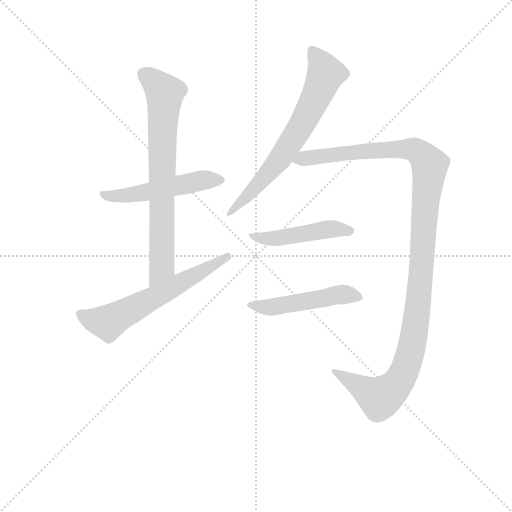
t = 0.00 s
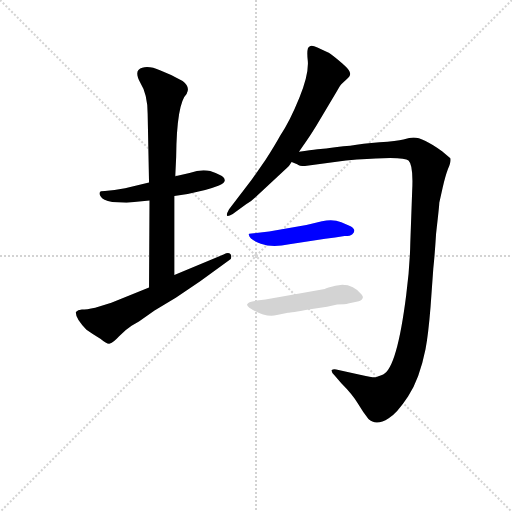
t = 4.94 s
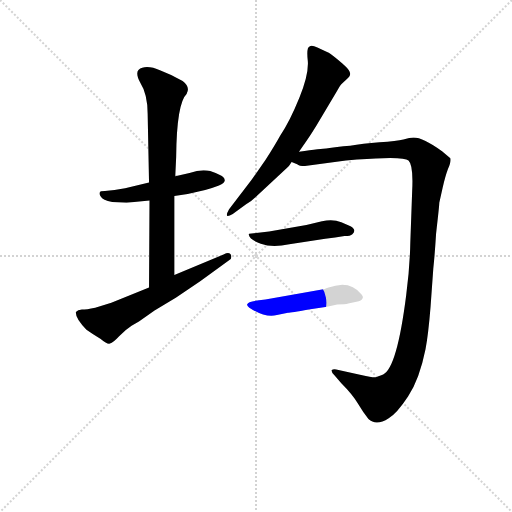
t = 5.13 s
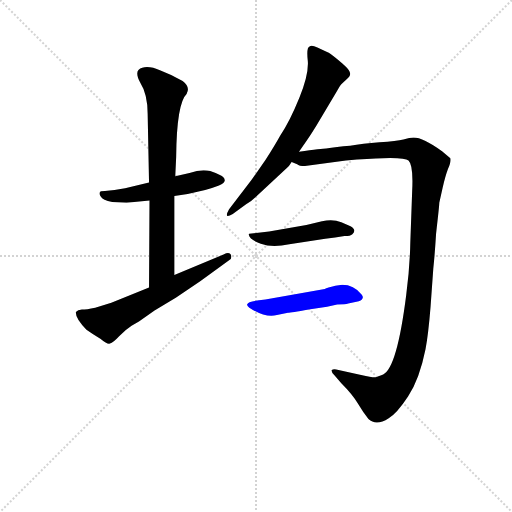
t = 5.32 s
t = 5.51 s: frame unchanged from t = 5.32 s, image omitted
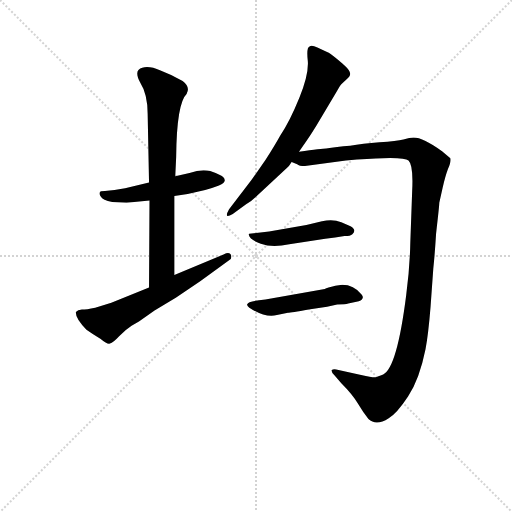
t = 6.18 s

The animated SVG that drew these frames (rendered in a browser with its animation timeline set to each time). Animation: 7 CSS @keyframes rules; one cycle of 6.18 s.

<svg version="1.1" viewBox="0 0 1024 1024" xmlns="http://www.w3.org/2000/svg">
  <g stroke="lightgray" stroke-dasharray="1,1" stroke-width="1" transform="scale(4, 4)">
    <line x1="0" y1="0" x2="256" y2="256"></line>
    <line x1="256" y1="0" x2="0" y2="256"></line>
    <line x1="128" y1="0" x2="128" y2="256"></line>
    <line x1="0" y1="128" x2="256" y2="128"></line>
  </g>
<g transform="scale(0.92, -0.92) translate(60, -900)">
   <style type="text/css">
    @keyframes keyframes0 {
      from {
       stroke: blue;
       stroke-dashoffset: 515;
       stroke-width: 128;
       }
       63% {
       animation-timing-function: step-end;
       stroke: blue;
       stroke-dashoffset: 0;
       stroke-width: 128;
       }
       to {
       stroke: black;
       stroke-width: 1024;
       }
       }
       #make-me-a-hanzi-animation-0 {
         animation: keyframes0 0.669108s both;
         animation-delay: 0.000000s;
         animation-timing-function: linear;
       }
    @keyframes keyframes1 {
      from {
       stroke: blue;
       stroke-dashoffset: 741;
       stroke-width: 128;
       }
       71% {
       animation-timing-function: step-end;
       stroke: blue;
       stroke-dashoffset: 0;
       stroke-width: 128;
       }
       to {
       stroke: black;
       stroke-width: 1024;
       }
       }
       #make-me-a-hanzi-animation-1 {
         animation: keyframes1 0.853027s both;
         animation-delay: 0.669108s;
         animation-timing-function: linear;
       }
    @keyframes keyframes2 {
      from {
       stroke: blue;
       stroke-dashoffset: 617;
       stroke-width: 128;
       }
       67% {
       animation-timing-function: step-end;
       stroke: blue;
       stroke-dashoffset: 0;
       stroke-width: 128;
       }
       to {
       stroke: black;
       stroke-width: 1024;
       }
       }
       #make-me-a-hanzi-animation-2 {
         animation: keyframes2 0.752116s both;
         animation-delay: 1.522135s;
         animation-timing-function: linear;
       }
    @keyframes keyframes3 {
      from {
       stroke: blue;
       stroke-dashoffset: 676;
       stroke-width: 128;
       }
       69% {
       animation-timing-function: step-end;
       stroke: blue;
       stroke-dashoffset: 0;
       stroke-width: 128;
       }
       to {
       stroke: black;
       stroke-width: 1024;
       }
       }
       #make-me-a-hanzi-animation-3 {
         animation: keyframes3 0.800130s both;
         animation-delay: 2.274251s;
         animation-timing-function: linear;
       }
    @keyframes keyframes4 {
      from {
       stroke: blue;
       stroke-dashoffset: 1210;
       stroke-width: 128;
       }
       80% {
       animation-timing-function: step-end;
       stroke: blue;
       stroke-dashoffset: 0;
       stroke-width: 128;
       }
       to {
       stroke: black;
       stroke-width: 1024;
       }
       }
       #make-me-a-hanzi-animation-4 {
         animation: keyframes4 1.234701s both;
         animation-delay: 3.074382s;
         animation-timing-function: linear;
       }
    @keyframes keyframes5 {
      from {
       stroke: blue;
       stroke-dashoffset: 471;
       stroke-width: 128;
       }
       61% {
       animation-timing-function: step-end;
       stroke: blue;
       stroke-dashoffset: 0;
       stroke-width: 128;
       }
       to {
       stroke: black;
       stroke-width: 1024;
       }
       }
       #make-me-a-hanzi-animation-5 {
         animation: keyframes5 0.633301s both;
         animation-delay: 4.309082s;
         animation-timing-function: linear;
       }
    @keyframes keyframes6 {
      from {
       stroke: blue;
       stroke-dashoffset: 495;
       stroke-width: 128;
       }
       62% {
       animation-timing-function: step-end;
       stroke: blue;
       stroke-dashoffset: 0;
       stroke-width: 128;
       }
       to {
       stroke: black;
       stroke-width: 1024;
       }
       }
       #make-me-a-hanzi-animation-6 {
         animation: keyframes6 0.652832s both;
         animation-delay: 4.942383s;
         animation-timing-function: linear;
       }
</style>
<path d="M 264.0 503.0 L 212.0 491.0 L 189.0 487.0 L 168.0 485.0 Q 157.0 485.0 157.0 482.0 Q 155.0 478.0 159.0 473.0 Q 163.0 465.0 184.0 461.0 L 215.0 459.0 L 265.0 464.0 L 319.0 474.0 L 348.0 478.0 L 386.0 487.0 Q 403.0 492.0 416.0 497.0 Q 449.0 511.0 397.0 528.0 Q 378.0 533.0 352.0 524.0 L 321.0 517.0 L 264.0 503.0 Z" fill="lightgray"></path> 
<path d="M 346.0 696.0 L 346.0 697.0 Q 354.0 711.0 337.0 724.0 L 312.0 737.0 L 289.0 747.0 Q 256.0 761.0 241.0 748.0 Q 234.0 741.0 245.0 720.0 Q 261.0 695.0 261.0 652.0 L 264.0 503.0 L 265.0 464.0 L 264.0 275.0 C 264.0 245.0 319.0 272.0 319.0 302.0 L 319.0 474.0 L 321.0 517.0 L 323.0 559.0 Q 324.0 675.0 346.0 696.0 Z" fill="lightgray"></path> 
<path d="M 264.0 275.0 L 182.0 242.0 L 147.0 231.0 Q 128.0 227.0 118.0 227.0 Q 109.0 226.0 105.0 222.0 Q 103.0 209.0 128.0 183.0 Q 142.0 173.0 159.0 163.0 Q 173.0 151.0 179.0 153.0 Q 186.0 155.0 199.0 169.0 Q 212.0 183.0 226.0 192.0 L 242.0 201.0 L 276.0 225.0 L 323.0 253.0 L 376.0 289.0 L 438.0 334.0 Q 445.0 338.0 442.0 346.0 Q 439.0 353.0 426.0 347.0 L 319.0 302.0 L 264.0 275.0 Z" fill="lightgray"></path> 
<path d="M 590.0 570.0 L 608.0 596.0 Q 615.0 606.0 628.0 627.0 L 672.0 701.0 Q 679.0 714.0 682.0 717.0 L 693.0 727.0 Q 701.0 734.0 701.0 738.0 Q 702.0 742.0 698.0 748.0 Q 695.0 753.0 676.0 769.0 Q 657.0 785.0 651.0 787.0 L 630.0 797.0 Q 617.0 803.0 613.0 799.0 Q 606.0 797.0 609.0 769.0 Q 612.0 740.0 591.0 688.0 Q 570.0 636.0 549.0 605.0 Q 538.0 585.0 517.0 552.0 L 487.0 509.0 L 438.0 445.0 Q 425.0 422.0 446.0 435.0 L 475.0 456.0 Q 488.0 464.0 497.0 473.0 L 563.0 534.0 Q 568.0 538.0 574.0 548.0 L 590.0 570.0 Z" fill="lightgray"></path> 
<path d="M 574.0 548.0 L 586.0 543.0 Q 590.0 539.0 603.0 539.0 L 692.0 551.0 L 716.0 553.0 Q 818.0 561.0 828.0 551.0 Q 839.0 541.0 836.0 484.0 L 832.0 373.0 Q 831.0 319.0 823.0 258.0 Q 803.0 100.0 773.0 86.0 Q 761.0 81.0 756.0 80.0 Q 751.0 79.0 725.0 85.0 L 671.0 97.0 Q 663.0 98.0 661.0 95.0 Q 660.0 91.0 667.0 84.0 L 682.0 67.0 Q 706.0 43.0 718.0 23.0 Q 730.0 3.0 741.0 -11.0 Q 758.0 -27.0 785.0 -9.0 Q 802.0 0.0 827.0 38.0 Q 852.0 76.0 865.0 141.0 Q 871.0 171.0 876.0 233.0 L 882.0 317.0 Q 885.0 344.0 888.0 392.0 Q 895.0 453.0 895.0 459.0 L 902.0 491.0 Q 908.0 517.0 914.0 533.0 Q 921.0 549.0 919.0 556.0 L 901.0 571.0 Q 860.0 601.0 839.0 601.0 Q 831.0 601.0 817.0 597.0 Q 803.0 593.0 765.0 591.0 Q 728.0 588.0 701.0 583.0 Q 671.0 581.0 649.0 577.0 Q 641.0 577.0 590.0 570.0 C 560.0 566.0 545.0 557.0 574.0 548.0 Z" fill="lightgray"></path> 
<path d="M 640.0 419.0 L 606.0 411.0 L 525.0 397.0 L 482.0 392.0 Q 480.0 392.0 481.0 389.0 Q 483.0 379.0 507.0 370.0 Q 532.0 361.0 569.0 369.0 L 647.0 381.0 Q 669.0 383.0 689.0 387.0 Q 702.0 387.0 706.0 391.0 Q 716.0 400.0 702.0 408.0 L 682.0 417.0 Q 664.0 424.0 640.0 419.0 Z" fill="lightgray"></path> 
<path d="M 684.0 281.0 L 669.0 279.0 Q 651.0 275.0 646.0 272.0 L 517.0 249.0 Q 478.0 245.0 478.0 239.0 Q 475.0 237.0 482.0 231.0 Q 517.0 208.0 542.0 215.0 L 566.0 220.0 Q 572.0 220.0 611.0 227.0 L 651.0 233.0 L 673.0 238.0 Q 691.0 238.0 697.0 240.0 L 720.0 245.0 Q 734.0 251.0 726.0 260.0 Q 709.0 281.0 684.0 281.0 Z" fill="lightgray"></path> 
      <clipPath id="make-me-a-hanzi-clip-0">
      <path d="M 264.0 503.0 L 212.0 491.0 L 189.0 487.0 L 168.0 485.0 Q 157.0 485.0 157.0 482.0 Q 155.0 478.0 159.0 473.0 Q 163.0 465.0 184.0 461.0 L 215.0 459.0 L 265.0 464.0 L 319.0 474.0 L 348.0 478.0 L 386.0 487.0 Q 403.0 492.0 416.0 497.0 Q 449.0 511.0 397.0 528.0 Q 378.0 533.0 352.0 524.0 L 321.0 517.0 L 264.0 503.0 Z" fill="lightgray"></path>
      </clipPath>
      <path clip-path="url(#make-me-a-hanzi-clip-0)" d="M 164.0 479.0 L 178.0 473.0 L 208.0 474.0 L 366.0 506.0 L 403.0 511.0 L 418.0 507.0 " fill="none" id="make-me-a-hanzi-animation-0" stroke-dasharray="387 774" stroke-linecap="round"></path>

      <clipPath id="make-me-a-hanzi-clip-1">
      <path d="M 346.0 696.0 L 346.0 697.0 Q 354.0 711.0 337.0 724.0 L 312.0 737.0 L 289.0 747.0 Q 256.0 761.0 241.0 748.0 Q 234.0 741.0 245.0 720.0 Q 261.0 695.0 261.0 652.0 L 264.0 503.0 L 265.0 464.0 L 264.0 275.0 C 264.0 245.0 319.0 272.0 319.0 302.0 L 319.0 474.0 L 321.0 517.0 L 323.0 559.0 Q 324.0 675.0 346.0 696.0 Z" fill="lightgray"></path>
      </clipPath>
      <path clip-path="url(#make-me-a-hanzi-clip-1)" d="M 251.0 740.0 L 298.0 697.0 L 292.0 586.0 L 292.0 319.0 L 269.0 283.0 " fill="none" id="make-me-a-hanzi-animation-1" stroke-dasharray="613 1226" stroke-linecap="round"></path>

      <clipPath id="make-me-a-hanzi-clip-2">
      <path d="M 264.0 275.0 L 182.0 242.0 L 147.0 231.0 Q 128.0 227.0 118.0 227.0 Q 109.0 226.0 105.0 222.0 Q 103.0 209.0 128.0 183.0 Q 142.0 173.0 159.0 163.0 Q 173.0 151.0 179.0 153.0 Q 186.0 155.0 199.0 169.0 Q 212.0 183.0 226.0 192.0 L 242.0 201.0 L 276.0 225.0 L 323.0 253.0 L 376.0 289.0 L 438.0 334.0 Q 445.0 338.0 442.0 346.0 Q 439.0 353.0 426.0 347.0 L 319.0 302.0 L 264.0 275.0 Z" fill="lightgray"></path>
      </clipPath>
      <path clip-path="url(#make-me-a-hanzi-clip-2)" d="M 114.0 218.0 L 138.0 205.0 L 173.0 199.0 L 435.0 342.0 " fill="none" id="make-me-a-hanzi-animation-2" stroke-dasharray="489 978" stroke-linecap="round"></path>

      <clipPath id="make-me-a-hanzi-clip-3">
      <path d="M 590.0 570.0 L 608.0 596.0 Q 615.0 606.0 628.0 627.0 L 672.0 701.0 Q 679.0 714.0 682.0 717.0 L 693.0 727.0 Q 701.0 734.0 701.0 738.0 Q 702.0 742.0 698.0 748.0 Q 695.0 753.0 676.0 769.0 Q 657.0 785.0 651.0 787.0 L 630.0 797.0 Q 617.0 803.0 613.0 799.0 Q 606.0 797.0 609.0 769.0 Q 612.0 740.0 591.0 688.0 Q 570.0 636.0 549.0 605.0 Q 538.0 585.0 517.0 552.0 L 487.0 509.0 L 438.0 445.0 Q 425.0 422.0 446.0 435.0 L 475.0 456.0 Q 488.0 464.0 497.0 473.0 L 563.0 534.0 Q 568.0 538.0 574.0 548.0 L 590.0 570.0 Z" fill="lightgray"></path>
      </clipPath>
      <path clip-path="url(#make-me-a-hanzi-clip-3)" d="M 618.0 791.0 L 648.0 738.0 L 620.0 674.0 L 548.0 554.0 L 447.0 444.0 " fill="none" id="make-me-a-hanzi-animation-3" stroke-dasharray="548 1096" stroke-linecap="round"></path>

      <clipPath id="make-me-a-hanzi-clip-4">
      <path d="M 574.0 548.0 L 586.0 543.0 Q 590.0 539.0 603.0 539.0 L 692.0 551.0 L 716.0 553.0 Q 818.0 561.0 828.0 551.0 Q 839.0 541.0 836.0 484.0 L 832.0 373.0 Q 831.0 319.0 823.0 258.0 Q 803.0 100.0 773.0 86.0 Q 761.0 81.0 756.0 80.0 Q 751.0 79.0 725.0 85.0 L 671.0 97.0 Q 663.0 98.0 661.0 95.0 Q 660.0 91.0 667.0 84.0 L 682.0 67.0 Q 706.0 43.0 718.0 23.0 Q 730.0 3.0 741.0 -11.0 Q 758.0 -27.0 785.0 -9.0 Q 802.0 0.0 827.0 38.0 Q 852.0 76.0 865.0 141.0 Q 871.0 171.0 876.0 233.0 L 882.0 317.0 Q 885.0 344.0 888.0 392.0 Q 895.0 453.0 895.0 459.0 L 902.0 491.0 Q 908.0 517.0 914.0 533.0 Q 921.0 549.0 919.0 556.0 L 901.0 571.0 Q 860.0 601.0 839.0 601.0 Q 831.0 601.0 817.0 597.0 Q 803.0 593.0 765.0 591.0 Q 728.0 588.0 701.0 583.0 Q 671.0 581.0 649.0 577.0 Q 641.0 577.0 590.0 570.0 C 560.0 566.0 545.0 557.0 574.0 548.0 Z" fill="lightgray"></path>
      </clipPath>
      <path clip-path="url(#make-me-a-hanzi-clip-4)" d="M 582.0 551.0 L 759.0 574.0 L 829.0 576.0 L 855.0 565.0 L 874.0 540.0 L 848.0 225.0 L 819.0 93.0 L 801.0 62.0 L 766.0 34.0 L 667.0 91.0 " fill="none" id="make-me-a-hanzi-animation-4" stroke-dasharray="1082 2164" stroke-linecap="round"></path>

      <clipPath id="make-me-a-hanzi-clip-5">
      <path d="M 640.0 419.0 L 606.0 411.0 L 525.0 397.0 L 482.0 392.0 Q 480.0 392.0 481.0 389.0 Q 483.0 379.0 507.0 370.0 Q 532.0 361.0 569.0 369.0 L 647.0 381.0 Q 669.0 383.0 689.0 387.0 Q 702.0 387.0 706.0 391.0 Q 716.0 400.0 702.0 408.0 L 682.0 417.0 Q 664.0 424.0 640.0 419.0 Z" fill="lightgray"></path>
      </clipPath>
      <path clip-path="url(#make-me-a-hanzi-clip-5)" d="M 488.0 388.0 L 529.0 381.0 L 650.0 401.0 L 701.0 399.0 " fill="none" id="make-me-a-hanzi-animation-5" stroke-dasharray="343 686" stroke-linecap="round"></path>

      <clipPath id="make-me-a-hanzi-clip-6">
      <path d="M 684.0 281.0 L 669.0 279.0 Q 651.0 275.0 646.0 272.0 L 517.0 249.0 Q 478.0 245.0 478.0 239.0 Q 475.0 237.0 482.0 231.0 Q 517.0 208.0 542.0 215.0 L 566.0 220.0 Q 572.0 220.0 611.0 227.0 L 651.0 233.0 L 673.0 238.0 Q 691.0 238.0 697.0 240.0 L 720.0 245.0 Q 734.0 251.0 726.0 260.0 Q 709.0 281.0 684.0 281.0 Z" fill="lightgray"></path>
      </clipPath>
      <path clip-path="url(#make-me-a-hanzi-clip-6)" d="M 484.0 237.0 L 533.0 232.0 L 679.0 259.0 L 720.0 254.0 " fill="none" id="make-me-a-hanzi-animation-6" stroke-dasharray="367 734" stroke-linecap="round"></path>

</g>
</svg>
